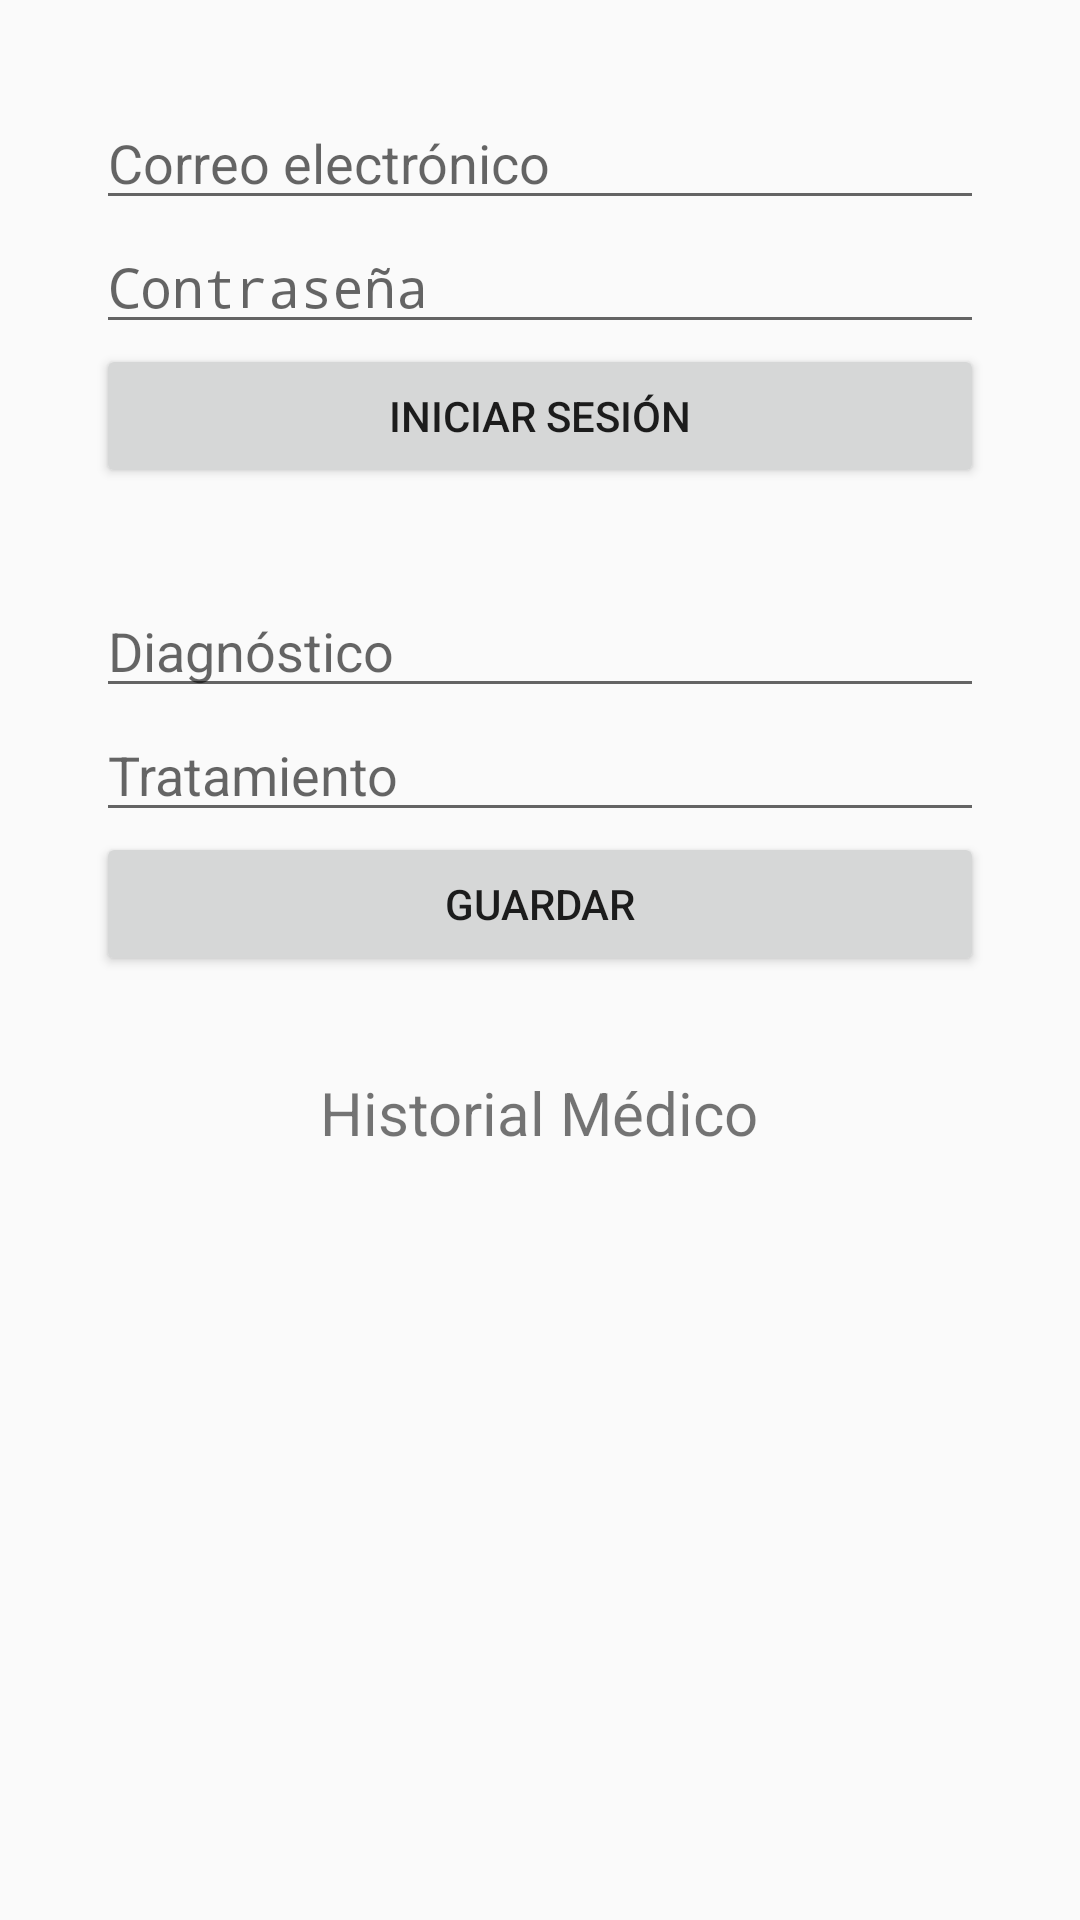

This screen was rendered from an Android layout file. Write that file and the resources it references.
<!-- AndroidManifest.xml: activity theme Theme.AplicacionHistorialMedico -->
<!-- res/layout/activity_main.xml -->
<?xml version="1.0" encoding="utf-8"?>
<ScrollView xmlns:android="http://schemas.android.com/apk/res/android"
    xmlns:app="http://schemas.android.com/apk/res-auto"
    xmlns:tools="http://schemas.android.com/tools"
    android:layout_width="match_parent"
    android:layout_height="match_parent"
    tools:context=".MainActivity">

    <LinearLayout
        android:layout_width="match_parent"
        android:layout_height="wrap_content"
        android:orientation="vertical"
        android:padding="16dp">

        
        <LinearLayout
            android:id="@+id/loginLayout"
            android:layout_width="match_parent"
            android:layout_height="wrap_content"
            android:orientation="vertical"
            android:padding="16dp">

            <EditText
                android:id="@+id/emailEditText"
                android:layout_width="match_parent"
                android:layout_height="wrap_content"
                android:hint="Correo electrónico"
                android:inputType="textEmailAddress" />

            <EditText
                android:id="@+id/passwordEditText"
                android:layout_width="match_parent"
                android:layout_height="wrap_content"
                android:hint="Contraseña"
                android:inputType="textPassword" />

            <Button
                android:id="@+id/loginButton"
                android:layout_width="match_parent"
                android:layout_height="wrap_content"
                android:text="Iniciar sesión" />
        </LinearLayout>

        
        <LinearLayout
            android:id="@+id/medicalDataFormLayout"
            android:layout_width="match_parent"
            android:layout_height="wrap_content"
            android:orientation="vertical"
            android:padding="16dp">

            <EditText
                android:id="@+id/diagnosisEditText"
                android:layout_width="match_parent"
                android:layout_height="wrap_content"
                android:hint="Diagnóstico" />

            <EditText
                android:id="@+id/treatmentEditText"
                android:layout_width="match_parent"
                android:layout_height="wrap_content"
                android:hint="Tratamiento" />

            <Button
                android:id="@+id/saveButton"
                android:layout_width="match_parent"
                android:layout_height="wrap_content"
                android:text="Guardar" />
        </LinearLayout>

        
        <LinearLayout
            android:id="@+id/medicalDataListLayout"
            android:layout_width="match_parent"
            android:layout_height="wrap_content"
            android:orientation="vertical"
            android:padding="16dp">

            <TextView
                android:layout_width="wrap_content"
                android:layout_height="wrap_content"
                android:text="Historial Médico"
                android:textSize="20sp"
                android:layout_gravity="center_horizontal"
                android:paddingBottom="8dp" />

            <androidx.recyclerview.widget.RecyclerView
                android:id="@+id/medicalDataRecyclerView"
                android:layout_width="match_parent"
                android:layout_height="match_parent" />
        </LinearLayout>
    </LinearLayout>
</ScrollView>
<!-- resources referenced by this layout -->
<resources>
  <style name="Theme.AplicacionHistorialMedico" parent="android:Theme.Material.Light.NoActionBar" />
</resources>
